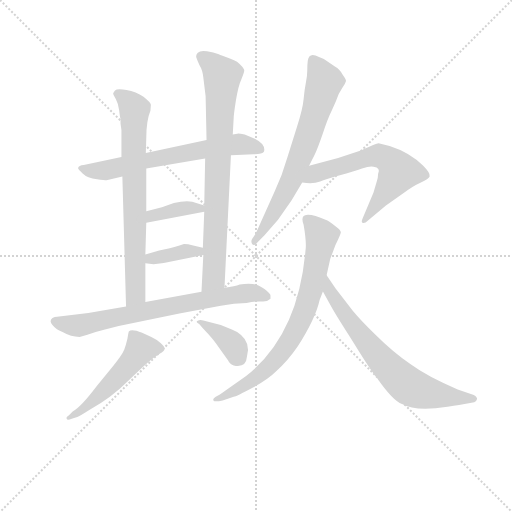
t = 0.00 s
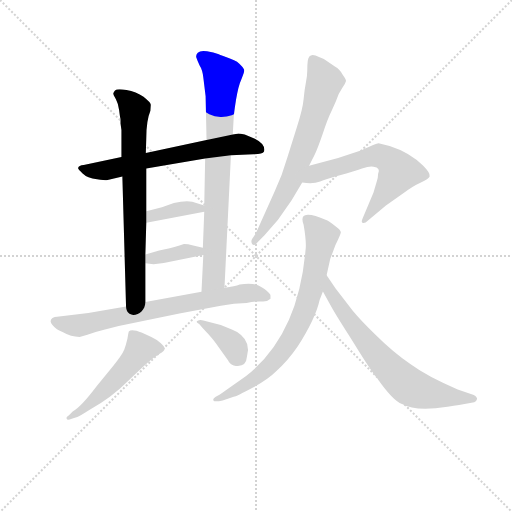
t = 1.80 s
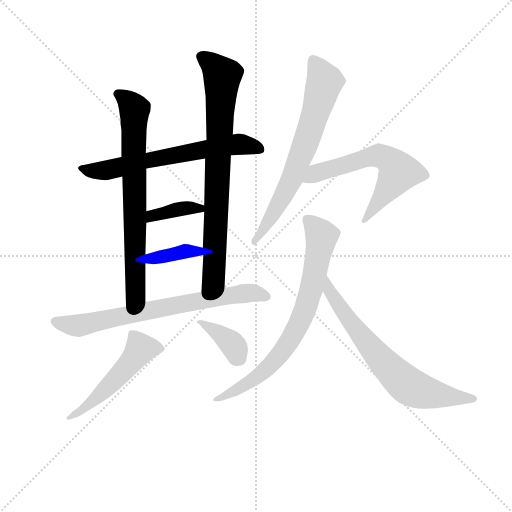
t = 3.60 s
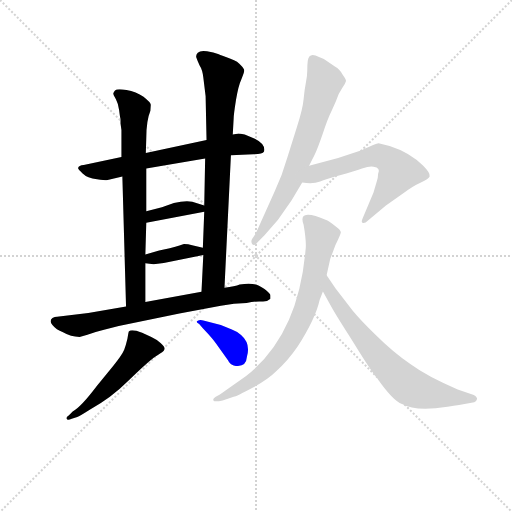
t = 5.40 s
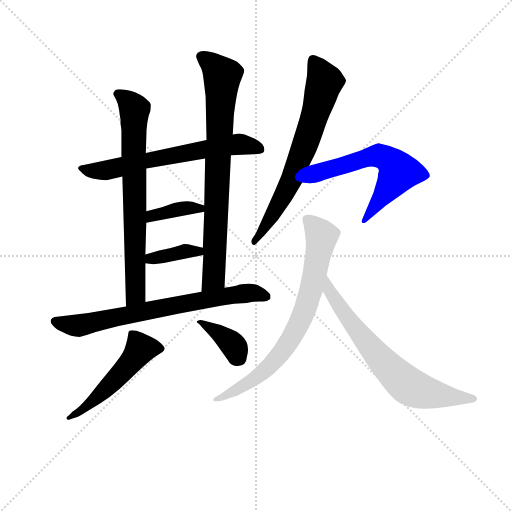
t = 7.20 s
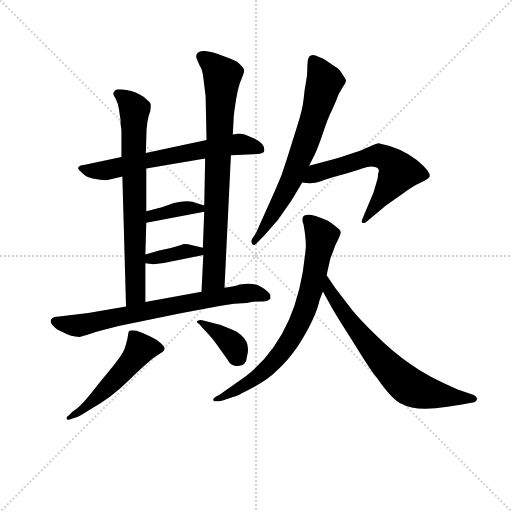
t = 9.00 s

The animated SVG that drew these frames (rendered in a browser with its animation timeline set to each time). Animation: 12 CSS @keyframes rules; one cycle of 9.00 s.

<svg version="1.1" viewBox="0 0 1024 1024" xmlns="http://www.w3.org/2000/svg">
  <g stroke="lightgray" stroke-dasharray="1,1" stroke-width="1" transform="scale(4, 4)">
    <line x1="0" y1="0" x2="256" y2="256"></line>
    <line x1="256" y1="0" x2="0" y2="256"></line>
    <line x1="128" y1="0" x2="128" y2="256"></line>
    <line x1="0" y1="128" x2="256" y2="128"></line>
  </g>
<g transform="scale(0.92, -0.92) translate(60, -900)">
   <style type="text/css">
    @keyframes keyframes0 {
      from {
       stroke: blue;
       stroke-dashoffset: 650;
       stroke-width: 128;
       }
       68% {
       animation-timing-function: step-end;
       stroke: blue;
       stroke-dashoffset: 0;
       stroke-width: 128;
       }
       to {
       stroke: black;
       stroke-width: 1024;
       }
       }
       #make-me-a-hanzi-animation-0 {
         animation: keyframes0 0.778971s both;
         animation-delay: 0.000000s;
         animation-timing-function: linear;
       }
    @keyframes keyframes1 {
      from {
       stroke: blue;
       stroke-dashoffset: 731;
       stroke-width: 128;
       }
       70% {
       animation-timing-function: step-end;
       stroke: blue;
       stroke-dashoffset: 0;
       stroke-width: 128;
       }
       to {
       stroke: black;
       stroke-width: 1024;
       }
       }
       #make-me-a-hanzi-animation-1 {
         animation: keyframes1 0.844889s both;
         animation-delay: 0.778971s;
         animation-timing-function: linear;
       }
    @keyframes keyframes2 {
      from {
       stroke: blue;
       stroke-dashoffset: 790;
       stroke-width: 128;
       }
       72% {
       animation-timing-function: step-end;
       stroke: blue;
       stroke-dashoffset: 0;
       stroke-width: 128;
       }
       to {
       stroke: black;
       stroke-width: 1024;
       }
       }
       #make-me-a-hanzi-animation-2 {
         animation: keyframes2 0.892904s both;
         animation-delay: 1.623861s;
         animation-timing-function: linear;
       }
    @keyframes keyframes3 {
      from {
       stroke: blue;
       stroke-dashoffset: 374;
       stroke-width: 128;
       }
       55% {
       animation-timing-function: step-end;
       stroke: blue;
       stroke-dashoffset: 0;
       stroke-width: 128;
       }
       to {
       stroke: black;
       stroke-width: 1024;
       }
       }
       #make-me-a-hanzi-animation-3 {
         animation: keyframes3 0.554362s both;
         animation-delay: 2.516764s;
         animation-timing-function: linear;
       }
    @keyframes keyframes4 {
      from {
       stroke: blue;
       stroke-dashoffset: 372;
       stroke-width: 128;
       }
       55% {
       animation-timing-function: step-end;
       stroke: blue;
       stroke-dashoffset: 0;
       stroke-width: 128;
       }
       to {
       stroke: black;
       stroke-width: 1024;
       }
       }
       #make-me-a-hanzi-animation-4 {
         animation: keyframes4 0.552734s both;
         animation-delay: 3.071126s;
         animation-timing-function: linear;
       }
    @keyframes keyframes5 {
      from {
       stroke: blue;
       stroke-dashoffset: 723;
       stroke-width: 128;
       }
       70% {
       animation-timing-function: step-end;
       stroke: blue;
       stroke-dashoffset: 0;
       stroke-width: 128;
       }
       to {
       stroke: black;
       stroke-width: 1024;
       }
       }
       #make-me-a-hanzi-animation-5 {
         animation: keyframes5 0.838379s both;
         animation-delay: 3.623861s;
         animation-timing-function: linear;
       }
    @keyframes keyframes6 {
      from {
       stroke: blue;
       stroke-dashoffset: 514;
       stroke-width: 128;
       }
       63% {
       animation-timing-function: step-end;
       stroke: blue;
       stroke-dashoffset: 0;
       stroke-width: 128;
       }
       to {
       stroke: black;
       stroke-width: 1024;
       }
       }
       #make-me-a-hanzi-animation-6 {
         animation: keyframes6 0.668294s both;
         animation-delay: 4.462240s;
         animation-timing-function: linear;
       }
    @keyframes keyframes7 {
      from {
       stroke: blue;
       stroke-dashoffset: 372;
       stroke-width: 128;
       }
       55% {
       animation-timing-function: step-end;
       stroke: blue;
       stroke-dashoffset: 0;
       stroke-width: 128;
       }
       to {
       stroke: black;
       stroke-width: 1024;
       }
       }
       #make-me-a-hanzi-animation-7 {
         animation: keyframes7 0.552734s both;
         animation-delay: 5.130534s;
         animation-timing-function: linear;
       }
    @keyframes keyframes8 {
      from {
       stroke: blue;
       stroke-dashoffset: 690;
       stroke-width: 128;
       }
       69% {
       animation-timing-function: step-end;
       stroke: blue;
       stroke-dashoffset: 0;
       stroke-width: 128;
       }
       to {
       stroke: black;
       stroke-width: 1024;
       }
       }
       #make-me-a-hanzi-animation-8 {
         animation: keyframes8 0.811523s both;
         animation-delay: 5.683268s;
         animation-timing-function: linear;
       }
    @keyframes keyframes9 {
      from {
       stroke: blue;
       stroke-dashoffset: 609;
       stroke-width: 128;
       }
       66% {
       animation-timing-function: step-end;
       stroke: blue;
       stroke-dashoffset: 0;
       stroke-width: 128;
       }
       to {
       stroke: black;
       stroke-width: 1024;
       }
       }
       #make-me-a-hanzi-animation-9 {
         animation: keyframes9 0.745605s both;
         animation-delay: 6.494792s;
         animation-timing-function: linear;
       }
    @keyframes keyframes10 {
      from {
       stroke: blue;
       stroke-dashoffset: 753;
       stroke-width: 128;
       }
       71% {
       animation-timing-function: step-end;
       stroke: blue;
       stroke-dashoffset: 0;
       stroke-width: 128;
       }
       to {
       stroke: black;
       stroke-width: 1024;
       }
       }
       #make-me-a-hanzi-animation-10 {
         animation: keyframes10 0.862793s both;
         animation-delay: 7.240397s;
         animation-timing-function: linear;
       }
    @keyframes keyframes11 {
      from {
       stroke: blue;
       stroke-dashoffset: 699;
       stroke-width: 128;
       }
       69% {
       animation-timing-function: step-end;
       stroke: blue;
       stroke-dashoffset: 0;
       stroke-width: 128;
       }
       to {
       stroke: black;
       stroke-width: 1024;
       }
       }
       #make-me-a-hanzi-animation-11 {
         animation: keyframes11 0.818848s both;
         animation-delay: 8.103190s;
         animation-timing-function: linear;
       }
</style>
<path d="M 442.0 562.5 L 491.0 564.5 Q 511.0 564.5 514.0 570.5 Q 518.0 586.5 494.0 598.5 L 472.0 607.5 Q 458.0 610.5 456.0 609.5 L 446.0 607.5 L 389.0 595.5 L 257.0 567.5 L 204.0 558.5 L 122.0 541.5 Q 111.0 540.5 110.0 535.5 Q 108.0 533.5 119.0 523.5 Q 130.0 512.5 151.0 510.5 Q 172.0 507.5 174.0 508.5 L 206.0 516.5 L 258.0 533.5 L 386.0 555.5 L 442.0 562.5 Z" fill="lightgray"></path> 
<path d="M 257.0 567.5 L 258.0 599.5 Q 258.0 638.5 267.0 659.5 L 268.0 672.5 Q 268.0 676.5 252.0 689.5 Q 236.0 701.5 215.0 704.5 Q 194.0 707.5 190.0 703.5 Q 186.0 698.5 186.0 696.5 Q 186.0 693.5 192.0 684.5 Q 197.0 675.5 199.0 660.5 Q 201.0 644.5 202.0 641.5 L 202.0 631.5 L 204.0 617.5 L 204.0 558.5 L 206.0 516.5 L 214.0 233.5 C 215.0 203.5 256.0 213.5 256.0 243.5 L 256.0 327.5 L 256.0 346.5 L 258.0 415.5 L 258.0 440.5 L 258.0 533.5 L 257.0 567.5 Z" fill="lightgray"></path> 
<path d="M 428.0 274.5 L 442.0 562.5 L 446.0 607.5 L 448.0 643.5 Q 448.0 650.5 453.0 682.5 Q 458.0 713.5 465.0 728.5 Q 471.0 742.5 471.0 746.5 Q 471.0 750.5 464.0 757.5 Q 458.0 766.5 441.0 772.5 Q 423.0 778.5 414.0 782.5 Q 405.0 786.5 390.0 788.5 Q 375.0 790.5 370.0 785.5 Q 365.0 780.5 367.0 774.5 Q 369.0 768.5 374.0 757.5 Q 380.0 748.5 382.0 731.5 L 387.0 690.5 L 389.0 595.5 L 386.0 555.5 L 384.0 453.5 L 384.0 439.5 L 381.0 361.5 L 382.0 345.5 L 378.0 265.5 C 377.0 235.5 427.0 244.5 428.0 274.5 Z" fill="lightgray"></path> 
<path d="M 258.0 415.5 L 384.0 439.5 C 412.0 444.5 412.0 444.5 384.0 453.5 L 358.0 461.5 Q 342.0 464.5 318.0 458.5 L 292.0 449.5 L 258.0 440.5 C 229.0 432.5 229.0 409.5 258.0 415.5 Z" fill="lightgray"></path> 
<path d="M 256.0 327.5 L 274.0 325.5 L 296.0 328.5 L 382.0 345.5 C 411.0 351.5 410.0 354.5 381.0 361.5 L 360.0 366.5 Q 348.0 369.5 340.0 369.5 Q 336.0 367.5 309.0 360.5 L 286.0 355.5 L 256.0 346.5 C 227.0 337.5 226.0 330.5 256.0 327.5 Z" fill="lightgray"></path> 
<path d="M 476.0 241.5 Q 496.0 245.5 509.0 244.5 Q 521.0 243.5 528.0 250.5 L 528.0 257.5 Q 528.0 261.5 515.0 271.5 Q 501.0 280.5 499.0 280.5 Q 485.0 285.5 461.0 281.5 Q 451.0 277.5 428.0 274.5 L 378.0 265.5 L 256.0 243.5 L 214.0 233.5 L 132.0 219.5 L 64.0 211.5 Q 59.0 211.5 54.0 208.5 Q 46.0 202.5 54.0 193.5 Q 62.0 183.5 77.0 177.5 Q 94.0 167.5 113.0 167.5 L 130.0 172.5 Q 148.0 178.5 164.0 182.5 L 198.0 191.5 L 330.0 218.5 L 420.0 235.5 Q 449.0 241.5 476.0 241.5 Z" fill="lightgray"></path> 
<path d="M 96.0 -10.5 L 108.0 -6.5 Q 113.0 -4.5 135.0 9.5 Q 182.0 35.5 219.0 72.5 Q 256.0 108.5 274.0 122.5 L 288.0 131.5 Q 298.0 137.5 298.0 142.5 Q 298.0 146.5 289.0 154.5 Q 280.0 162.5 269.0 167.5 L 249.0 176.5 Q 226.0 185.5 220.0 179.5 Q 219.0 176.5 217.0 163.5 Q 214.0 150.5 210.0 139.5 Q 205.0 127.5 186.0 104.5 L 150.0 60.5 Q 117.0 16.5 98.0 5.5 L 90.0 -2.5 Q 83.0 -6.5 85.0 -10.5 Q 86.0 -14.5 96.0 -10.5 Z" fill="lightgray"></path> 
<path d="M 373.0 195.5 L 382.0 185.5 Q 404.0 162.5 410.0 152.5 L 436.0 116.5 Q 438.0 110.5 448.0 105.5 Q 475.0 99.5 477.0 125.5 Q 485.0 153.5 464.0 171.5 Q 453.0 180.5 444.0 183.5 L 420.0 193.5 L 382.0 203.5 Q 374.0 205.5 370.0 202.5 Q 364.0 200.5 373.0 195.5 Z" fill="lightgray"></path> 
<path d="M 612.0 539.5 L 624.0 563.5 Q 631.0 578.5 642.0 610.5 Q 652.0 641.5 661.0 659.5 L 670.0 679.5 Q 676.0 697.5 684.0 708.5 Q 691.0 719.5 692.0 723.5 Q 693.0 726.5 685.0 737.5 Q 679.0 749.5 668.0 755.5 L 644.0 771.5 Q 632.0 777.5 626.0 779.5 Q 611.0 784.5 609.0 767.5 Q 608.0 759.5 608.0 747.5 Q 608.0 734.5 605.0 720.5 Q 602.0 705.5 600.0 684.5 Q 598.0 663.5 586.0 625.5 L 565.0 558.5 Q 554.0 519.5 537.0 483.5 L 496.0 392.5 L 488.0 380.5 Q 485.0 374.5 488.0 369.5 Q 493.0 363.5 500.0 373.5 L 515.0 388.5 L 544.0 421.5 L 574.0 464.5 L 597.0 503.5 L 612.0 539.5 Z" fill="lightgray"></path> 
<path d="M 752.0 537.5 Q 768.0 535.5 762.0 522.5 Q 762.0 514.5 759.0 505.5 L 752.0 481.5 L 728.0 424.5 Q 725.0 417.5 728.0 415.5 Q 733.0 413.5 740.0 420.5 L 779.0 453.5 L 816.0 479.5 Q 837.0 495.5 855.0 503.5 Q 872.0 511.5 874.0 516.5 Q 876.0 523.5 860.0 539.5 Q 831.0 568.5 787.0 582.5 L 763.0 588.5 Q 758.0 588.5 726.0 573.5 L 675.0 556.5 L 612.0 539.5 C 583.0 531.5 567.0 507.5 597.0 503.5 Q 620.0 499.5 636.0 505.5 Q 651.0 511.5 681.0 519.5 Q 710.0 527.5 727.0 533.5 Q 744.0 539.5 752.0 537.5 Z" fill="lightgray"></path> 
<path d="M 675.0 379.5 Q 680.0 389.5 681.0 394.5 Q 681.0 399.5 670.0 407.5 Q 653.0 420.5 649.0 421.5 Q 613.0 437.5 602.0 431.5 Q 594.0 428.5 600.0 411.5 Q 607.0 371.5 604.0 354.5 Q 588.0 171.5 475.0 82.5 L 418.0 42.5 L 409.0 37.5 Q 402.0 33.5 404.0 29.5 Q 406.0 25.5 424.0 29.5 L 448.0 37.5 Q 451.0 36.5 490.0 57.5 Q 523.0 75.5 541.0 93.5 Q 566.0 115.5 587.0 146.5 Q 626.0 207.5 635.0 248.5 L 642.0 266.5 L 650.0 301.5 L 658.0 337.5 L 664.0 353.5 Q 669.0 368.5 675.0 379.5 Z" fill="lightgray"></path> 
<path d="M 642.0 266.5 L 660.0 233.5 Q 671.0 213.5 709.0 154.5 Q 746.0 94.5 760.0 77.5 Q 794.0 28.5 814.0 21.5 Q 843.0 4.5 913.0 15.5 Q 927.0 18.5 938.0 19.5 L 971.0 25.5 Q 976.0 27.5 977.0 32.5 Q 978.0 36.5 970.0 41.5 L 935.0 53.5 Q 870.0 80.5 832.0 108.5 Q 793.0 135.5 758.0 170.5 Q 722.0 205.5 706.0 225.5 L 670.0 272.5 L 650.0 301.5 C 633.0 326.5 628.0 292.5 642.0 266.5 Z" fill="lightgray"></path> 
      <clipPath id="make-me-a-hanzi-clip-0">
      <path d="M 442.0 562.5 L 491.0 564.5 Q 511.0 564.5 514.0 570.5 Q 518.0 586.5 494.0 598.5 L 472.0 607.5 Q 458.0 610.5 456.0 609.5 L 446.0 607.5 L 389.0 595.5 L 257.0 567.5 L 204.0 558.5 L 122.0 541.5 Q 111.0 540.5 110.0 535.5 Q 108.0 533.5 119.0 523.5 Q 130.0 512.5 151.0 510.5 Q 172.0 507.5 174.0 508.5 L 206.0 516.5 L 258.0 533.5 L 386.0 555.5 L 442.0 562.5 Z" fill="lightgray"></path>
      </clipPath>
      <path clip-path="url(#make-me-a-hanzi-clip-0)" d="M 119.0 532.5 L 171.0 529.5 L 282.0 556.5 L 443.0 585.5 L 469.0 585.5 L 506.0 575.5 " fill="none" id="make-me-a-hanzi-animation-0" stroke-dasharray="522 1044" stroke-linecap="round"></path>

      <clipPath id="make-me-a-hanzi-clip-1">
      <path d="M 257.0 567.5 L 258.0 599.5 Q 258.0 638.5 267.0 659.5 L 268.0 672.5 Q 268.0 676.5 252.0 689.5 Q 236.0 701.5 215.0 704.5 Q 194.0 707.5 190.0 703.5 Q 186.0 698.5 186.0 696.5 Q 186.0 693.5 192.0 684.5 Q 197.0 675.5 199.0 660.5 Q 201.0 644.5 202.0 641.5 L 202.0 631.5 L 204.0 617.5 L 204.0 558.5 L 206.0 516.5 L 214.0 233.5 C 215.0 203.5 256.0 213.5 256.0 243.5 L 256.0 327.5 L 256.0 346.5 L 258.0 415.5 L 258.0 440.5 L 258.0 533.5 L 257.0 567.5 Z" fill="lightgray"></path>
      </clipPath>
      <path clip-path="url(#make-me-a-hanzi-clip-1)" d="M 197.0 695.5 L 233.0 662.5 L 235.0 264.5 L 219.0 241.5 " fill="none" id="make-me-a-hanzi-animation-1" stroke-dasharray="603 1206" stroke-linecap="round"></path>

      <clipPath id="make-me-a-hanzi-clip-2">
      <path d="M 428.0 274.5 L 442.0 562.5 L 446.0 607.5 L 448.0 643.5 Q 448.0 650.5 453.0 682.5 Q 458.0 713.5 465.0 728.5 Q 471.0 742.5 471.0 746.5 Q 471.0 750.5 464.0 757.5 Q 458.0 766.5 441.0 772.5 Q 423.0 778.5 414.0 782.5 Q 405.0 786.5 390.0 788.5 Q 375.0 790.5 370.0 785.5 Q 365.0 780.5 367.0 774.5 Q 369.0 768.5 374.0 757.5 Q 380.0 748.5 382.0 731.5 L 387.0 690.5 L 389.0 595.5 L 386.0 555.5 L 384.0 453.5 L 384.0 439.5 L 381.0 361.5 L 382.0 345.5 L 378.0 265.5 C 377.0 235.5 427.0 244.5 428.0 274.5 Z" fill="lightgray"></path>
      </clipPath>
      <path clip-path="url(#make-me-a-hanzi-clip-2)" d="M 378.0 777.5 L 423.0 734.5 L 404.0 295.5 L 383.0 271.5 " fill="none" id="make-me-a-hanzi-animation-2" stroke-dasharray="662 1324" stroke-linecap="round"></path>

      <clipPath id="make-me-a-hanzi-clip-3">
      <path d="M 258.0 415.5 L 384.0 439.5 C 412.0 444.5 412.0 444.5 384.0 453.5 L 358.0 461.5 Q 342.0 464.5 318.0 458.5 L 292.0 449.5 L 258.0 440.5 C 229.0 432.5 229.0 409.5 258.0 415.5 Z" fill="lightgray"></path>
      </clipPath>
      <path clip-path="url(#make-me-a-hanzi-clip-3)" d="M 264.0 421.5 L 270.0 430.5 L 328.0 445.5 L 375.0 446.5 " fill="none" id="make-me-a-hanzi-animation-3" stroke-dasharray="246 492" stroke-linecap="round"></path>

      <clipPath id="make-me-a-hanzi-clip-4">
      <path d="M 256.0 327.5 L 274.0 325.5 L 296.0 328.5 L 382.0 345.5 C 411.0 351.5 410.0 354.5 381.0 361.5 L 360.0 366.5 Q 348.0 369.5 340.0 369.5 Q 336.0 367.5 309.0 360.5 L 286.0 355.5 L 256.0 346.5 C 227.0 337.5 226.0 330.5 256.0 327.5 Z" fill="lightgray"></path>
      </clipPath>
      <path clip-path="url(#make-me-a-hanzi-clip-4)" d="M 261.0 332.5 L 343.0 353.5 L 374.0 349.5 " fill="none" id="make-me-a-hanzi-animation-4" stroke-dasharray="244 488" stroke-linecap="round"></path>

      <clipPath id="make-me-a-hanzi-clip-5">
      <path d="M 476.0 241.5 Q 496.0 245.5 509.0 244.5 Q 521.0 243.5 528.0 250.5 L 528.0 257.5 Q 528.0 261.5 515.0 271.5 Q 501.0 280.5 499.0 280.5 Q 485.0 285.5 461.0 281.5 Q 451.0 277.5 428.0 274.5 L 378.0 265.5 L 256.0 243.5 L 214.0 233.5 L 132.0 219.5 L 64.0 211.5 Q 59.0 211.5 54.0 208.5 Q 46.0 202.5 54.0 193.5 Q 62.0 183.5 77.0 177.5 Q 94.0 167.5 113.0 167.5 L 130.0 172.5 Q 148.0 178.5 164.0 182.5 L 198.0 191.5 L 330.0 218.5 L 420.0 235.5 Q 449.0 241.5 476.0 241.5 Z" fill="lightgray"></path>
      </clipPath>
      <path clip-path="url(#make-me-a-hanzi-clip-5)" d="M 62.0 201.5 L 109.0 191.5 L 463.0 261.5 L 490.0 263.5 L 520.0 254.5 " fill="none" id="make-me-a-hanzi-animation-5" stroke-dasharray="595 1190" stroke-linecap="round"></path>

      <clipPath id="make-me-a-hanzi-clip-6">
      <path d="M 96.0 -10.5 L 108.0 -6.5 Q 113.0 -4.5 135.0 9.5 Q 182.0 35.5 219.0 72.5 Q 256.0 108.5 274.0 122.5 L 288.0 131.5 Q 298.0 137.5 298.0 142.5 Q 298.0 146.5 289.0 154.5 Q 280.0 162.5 269.0 167.5 L 249.0 176.5 Q 226.0 185.5 220.0 179.5 Q 219.0 176.5 217.0 163.5 Q 214.0 150.5 210.0 139.5 Q 205.0 127.5 186.0 104.5 L 150.0 60.5 Q 117.0 16.5 98.0 5.5 L 90.0 -2.5 Q 83.0 -6.5 85.0 -10.5 Q 86.0 -14.5 96.0 -10.5 Z" fill="lightgray"></path>
      </clipPath>
      <path clip-path="url(#make-me-a-hanzi-clip-6)" d="M 286.0 143.5 L 245.0 141.5 L 179.0 63.5 L 123.0 9.5 L 91.0 -8.5 " fill="none" id="make-me-a-hanzi-animation-6" stroke-dasharray="386 772" stroke-linecap="round"></path>

      <clipPath id="make-me-a-hanzi-clip-7">
      <path d="M 373.0 195.5 L 382.0 185.5 Q 404.0 162.5 410.0 152.5 L 436.0 116.5 Q 438.0 110.5 448.0 105.5 Q 475.0 99.5 477.0 125.5 Q 485.0 153.5 464.0 171.5 Q 453.0 180.5 444.0 183.5 L 420.0 193.5 L 382.0 203.5 Q 374.0 205.5 370.0 202.5 Q 364.0 200.5 373.0 195.5 Z" fill="lightgray"></path>
      </clipPath>
      <path clip-path="url(#make-me-a-hanzi-clip-7)" d="M 376.0 201.5 L 438.0 158.5 L 451.0 143.5 L 457.0 123.5 " fill="none" id="make-me-a-hanzi-animation-7" stroke-dasharray="244 488" stroke-linecap="round"></path>

      <clipPath id="make-me-a-hanzi-clip-8">
      <path d="M 612.0 539.5 L 624.0 563.5 Q 631.0 578.5 642.0 610.5 Q 652.0 641.5 661.0 659.5 L 670.0 679.5 Q 676.0 697.5 684.0 708.5 Q 691.0 719.5 692.0 723.5 Q 693.0 726.5 685.0 737.5 Q 679.0 749.5 668.0 755.5 L 644.0 771.5 Q 632.0 777.5 626.0 779.5 Q 611.0 784.5 609.0 767.5 Q 608.0 759.5 608.0 747.5 Q 608.0 734.5 605.0 720.5 Q 602.0 705.5 600.0 684.5 Q 598.0 663.5 586.0 625.5 L 565.0 558.5 Q 554.0 519.5 537.0 483.5 L 496.0 392.5 L 488.0 380.5 Q 485.0 374.5 488.0 369.5 Q 493.0 363.5 500.0 373.5 L 515.0 388.5 L 544.0 421.5 L 574.0 464.5 L 597.0 503.5 L 612.0 539.5 Z" fill="lightgray"></path>
      </clipPath>
      <path clip-path="url(#make-me-a-hanzi-clip-8)" d="M 621.0 769.5 L 645.0 721.5 L 622.0 641.5 L 574.0 508.5 L 521.0 412.5 L 493.0 375.5 " fill="none" id="make-me-a-hanzi-animation-8" stroke-dasharray="562 1124" stroke-linecap="round"></path>

      <clipPath id="make-me-a-hanzi-clip-9">
      <path d="M 752.0 537.5 Q 768.0 535.5 762.0 522.5 Q 762.0 514.5 759.0 505.5 L 752.0 481.5 L 728.0 424.5 Q 725.0 417.5 728.0 415.5 Q 733.0 413.5 740.0 420.5 L 779.0 453.5 L 816.0 479.5 Q 837.0 495.5 855.0 503.5 Q 872.0 511.5 874.0 516.5 Q 876.0 523.5 860.0 539.5 Q 831.0 568.5 787.0 582.5 L 763.0 588.5 Q 758.0 588.5 726.0 573.5 L 675.0 556.5 L 612.0 539.5 C 583.0 531.5 567.0 507.5 597.0 503.5 Q 620.0 499.5 636.0 505.5 Q 651.0 511.5 681.0 519.5 Q 710.0 527.5 727.0 533.5 Q 744.0 539.5 752.0 537.5 Z" fill="lightgray"></path>
      </clipPath>
      <path clip-path="url(#make-me-a-hanzi-clip-9)" d="M 605.0 507.5 L 626.0 523.5 L 747.0 559.5 L 764.0 561.5 L 784.0 552.5 L 805.0 525.5 L 733.0 420.5 " fill="none" id="make-me-a-hanzi-animation-9" stroke-dasharray="481 962" stroke-linecap="round"></path>

      <clipPath id="make-me-a-hanzi-clip-10">
      <path d="M 675.0 379.5 Q 680.0 389.5 681.0 394.5 Q 681.0 399.5 670.0 407.5 Q 653.0 420.5 649.0 421.5 Q 613.0 437.5 602.0 431.5 Q 594.0 428.5 600.0 411.5 Q 607.0 371.5 604.0 354.5 Q 588.0 171.5 475.0 82.5 L 418.0 42.5 L 409.0 37.5 Q 402.0 33.5 404.0 29.5 Q 406.0 25.5 424.0 29.5 L 448.0 37.5 Q 451.0 36.5 490.0 57.5 Q 523.0 75.5 541.0 93.5 Q 566.0 115.5 587.0 146.5 Q 626.0 207.5 635.0 248.5 L 642.0 266.5 L 650.0 301.5 L 658.0 337.5 L 664.0 353.5 Q 669.0 368.5 675.0 379.5 Z" fill="lightgray"></path>
      </clipPath>
      <path clip-path="url(#make-me-a-hanzi-clip-10)" d="M 608.0 422.5 L 639.0 386.5 L 619.0 277.5 L 582.0 179.5 L 542.0 120.5 L 515.0 93.5 L 474.0 61.5 L 408.0 32.5 " fill="none" id="make-me-a-hanzi-animation-10" stroke-dasharray="625 1250" stroke-linecap="round"></path>

      <clipPath id="make-me-a-hanzi-clip-11">
      <path d="M 642.0 266.5 L 660.0 233.5 Q 671.0 213.5 709.0 154.5 Q 746.0 94.5 760.0 77.5 Q 794.0 28.5 814.0 21.5 Q 843.0 4.5 913.0 15.5 Q 927.0 18.5 938.0 19.5 L 971.0 25.5 Q 976.0 27.5 977.0 32.5 Q 978.0 36.5 970.0 41.5 L 935.0 53.5 Q 870.0 80.5 832.0 108.5 Q 793.0 135.5 758.0 170.5 Q 722.0 205.5 706.0 225.5 L 670.0 272.5 L 650.0 301.5 C 633.0 326.5 628.0 292.5 642.0 266.5 Z" fill="lightgray"></path>
      </clipPath>
      <path clip-path="url(#make-me-a-hanzi-clip-11)" d="M 651.0 295.5 L 656.0 267.5 L 697.0 205.5 L 760.0 127.5 L 819.0 67.5 L 856.0 48.5 L 969.0 33.5 " fill="none" id="make-me-a-hanzi-animation-11" stroke-dasharray="571 1142" stroke-linecap="round"></path>

</g>
</svg>
